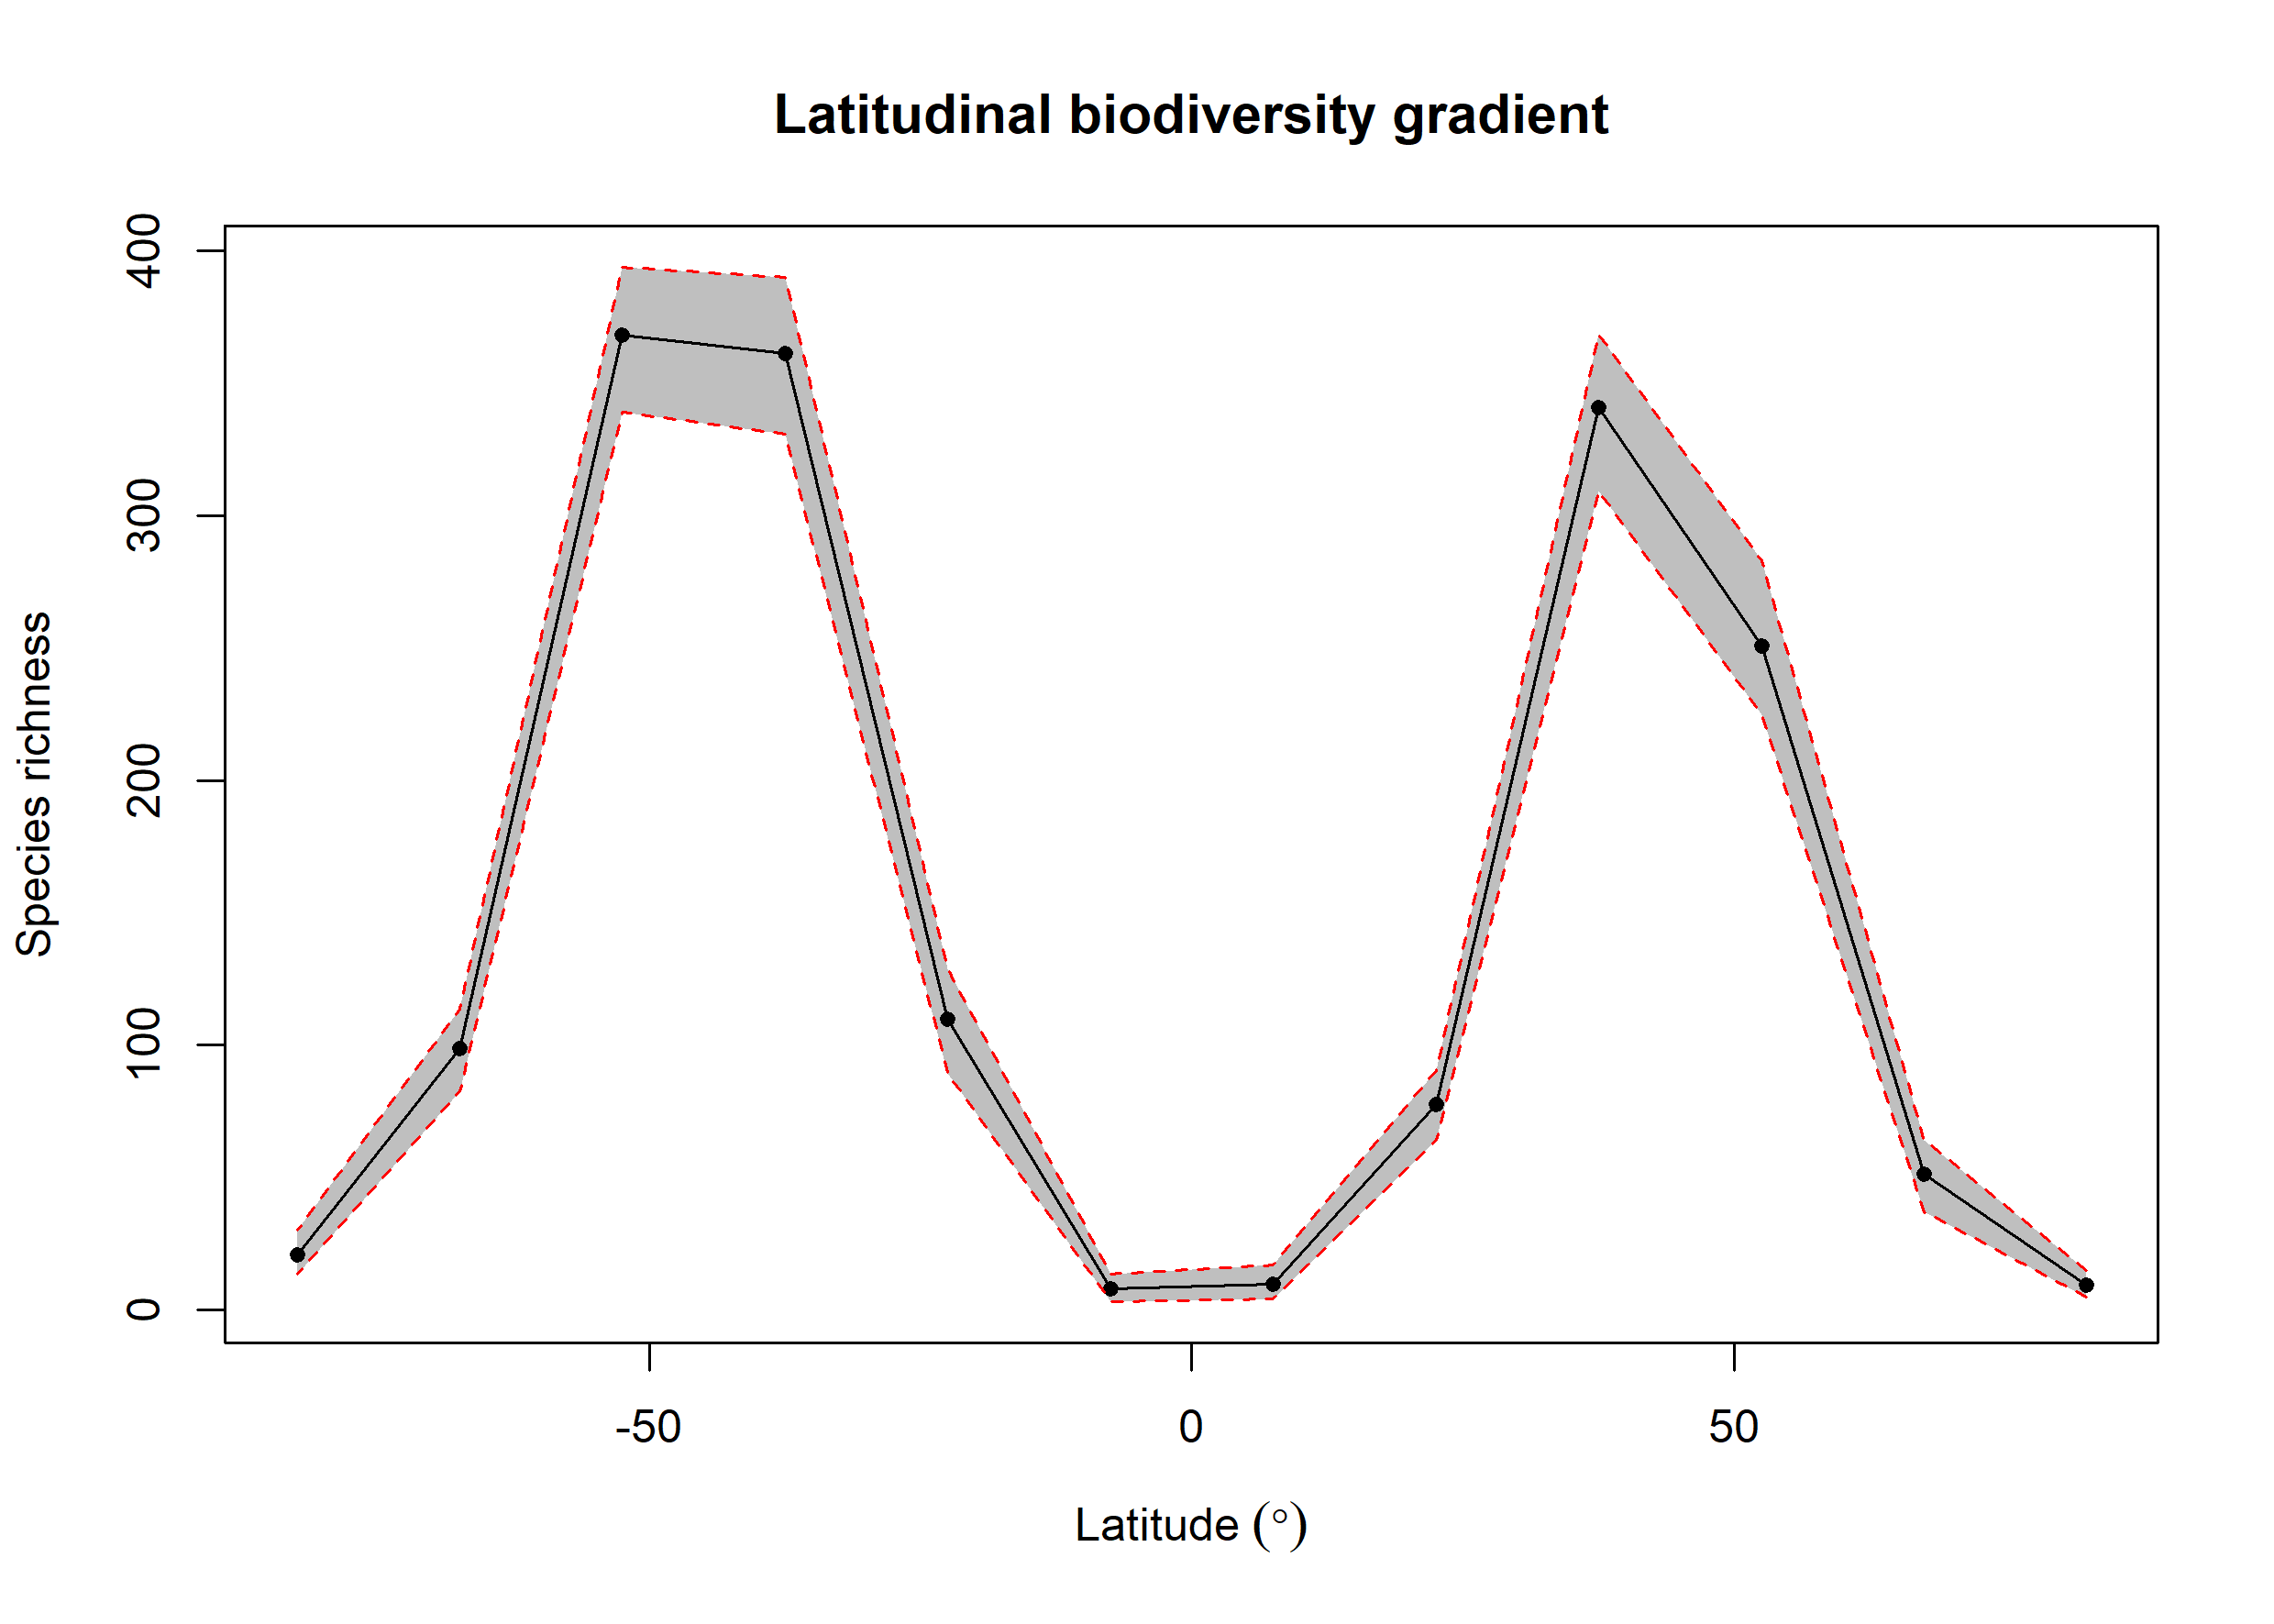

Source data for this figure (header and first rows):
bin, max, min, mid, hemisphere, mean_richness, CI.Lower, CI.Upper
1, 90, 75, 82.5, N, 9.19, 5, 15
2, 75, 60, 67.5, N, 51.16, 37, 64
3, 60, 45, 52.5, N, 250.8, 225, 283.1
4, 45, 30, 37.5, N, 340.7, 309.5, 368.6
5, 30, 15, 22.5, N, 77.71, 63.95, 90.53
6, 15, 0, 7.5, N, 9.55, 4, 17
7, 0, -15, -7.5, S, 8.11, 3, 13.53
8, -15, -30, -22.5, S, 109.8, 89.42, 129
9, -30, -45, -37.5, S, 361.2, 331, 390
10, -45, -60, -52.5, S, 368.2, 339, 394
11, -60, -75, -67.5, S, 98.71, 82.47, 113.5
12, -75, -90, -82.5, S, 20.62, 13.47, 30
